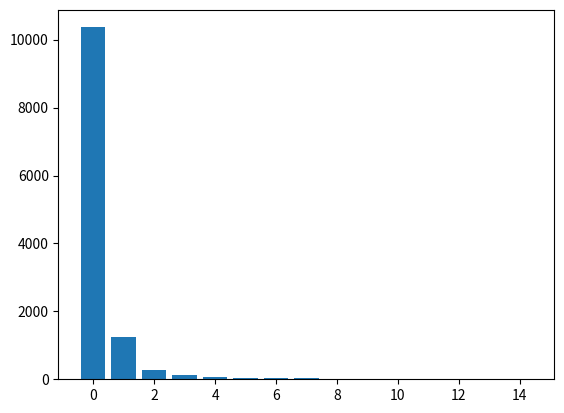
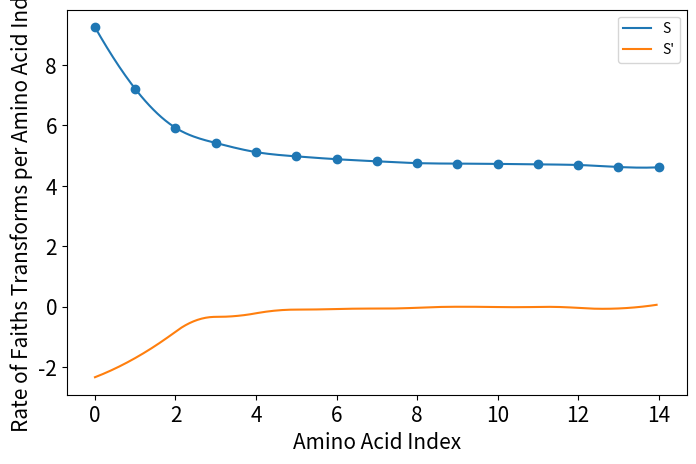
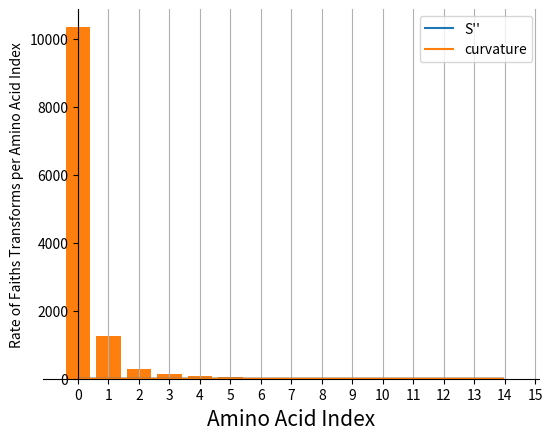
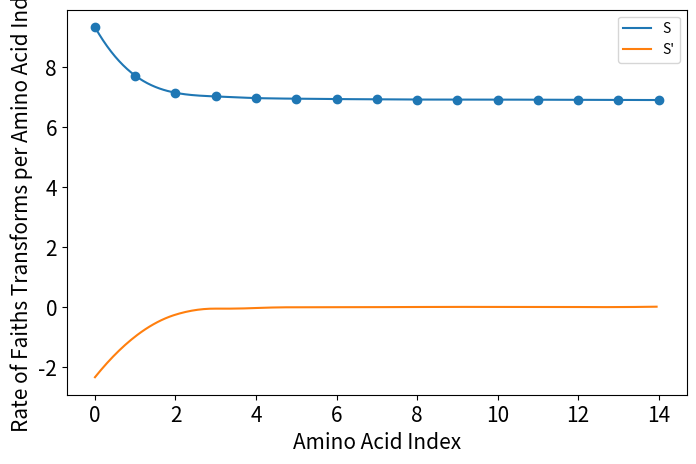
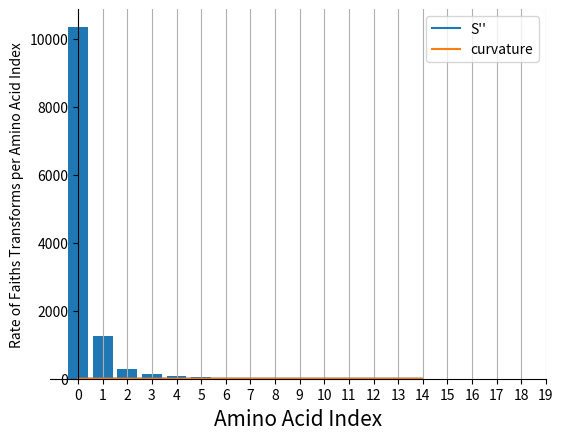

Python code for these plots, in order:
# -*- coding: utf-8 -*-
"""
Created on Wed Apr 22 20:56:13 2020

[redacted]
"""
#100
con = [100,1000]#,100000]
k=1
bact_zero_tableList = [{1:1,3:1,4:5,5:8,6:4,7:3,8:2,10:3,11:4,12:2,13:11,14:18,15:34,16:55,17:74,19:1272,20:8697}]
bact_zero_tableList.append({0:11,1:2,2:4,3:3,4:1,5:11,6:5,7:3,8:10,9:5,10:15,11:16,12:16,13:31,14:27,15:66,16:151,17:529,18:9459})
bact_zero_tableList.append({3:2,4:2,5:5,6:2,7:2,8:1,9:2,10:1,11:3,12:3,13:6,14:4,15:9,16:16,17:37,18:96,19:247,20:2864,21:7060})
bact_zero_tableList.append({6:1,7:3,8:5,9:3,13:1,15:2,16:1,17:2,18:6,19:16,20:29,21:44,22:109,23:689,24:9454,25:9454})
bact_zero_tableList.append({2:1,3:3,4:7,5:3,6:2,7:4,8:1,9:2,10:2,11:5,12:3,13:16,14:24,15:36,16:55,17:135,18:823,19:9243})
bact_zero_tableList.append({1:1,2:1,3:7,4:2,9:2,10:1,12:2,13:7,14:9,15:13,16:22,17:59,18:148,19:983,20:9108})

for bact_zero_table in [bact_zero_tableList[-1]]:
    bact_zero_table
    for conK in con:
        print("k",conK,)        




# =============================================================================
#         bact_zero_table = {1:1,2:1,3:7,4:2,9:2,10:1,12:2,13:7,14:9,15:13,16:22,17:59,18:148,19:983,20:9108}
# 
# =============================================================================
# =============================================================================
# bact_zero_table = {2:1, 3:3, 5:4, 6:4, 7:4, 8:4, 9:5, 10:3,11:9,12:13,13:25,14:63,15:190,16:1719,17:8318}
# =============================================================================
        
        from scipy.interpolate import CubicSpline
        import matplotlib.pyplot as plt
        import numpy as np
        import math
        
        print(list(bact_zero_table.values()).reverse())
        
        y_axis = list(bact_zero_table.values())[:]
        y_OG = y_axis.copy()
        acc = 0
        i=0
        for y in y_axis:#CDF
            acc += y 
            y_axis[i] =acc
            i+=1
        x_axis = range(len(y_axis))
        print(y_axis,x_axis)
        
        
        y_axis[:] = [x for x in y_axis]
        y_axis2 = np.zeros((1,len(y_axis)))[0]#[]#list(range(len(y_axis)))
        print(y_axis2)
        for i in range(len(y_axis)):####reverse!!!!
            index = len(y_axis) - i -1
            y_axis2[index] = y_axis[i]
            y_OG[index]=y_axis[i]
        y_axis = y_axis2.copy()
        print(y_axis)
        
        
        
        y_axis2 = []
        trans=0
        temp = y_axis[0]
        for y in y_axis:
            trans = np.log(y+conK)  
            print(y,trans)
            y_axis2.append(trans)
            temp = 0
        y_axis = y_axis2.copy()
        y_avg = sum(y_axis)/len(y_axis)
        #y_axis[:] = [math.atan(x) for x in y_axis]
        
        
        #print(y_axis)
        step=0.05
        cs = CubicSpline(x_axis,y_axis)
        xs = np.arange(x_axis[0], x_axis[-1], step)
        
        
        
        plt.bar(x=x_axis,height=y_OG)
        # =============================================================================
        # plt.vlines(hline ,max(y_axis),min(cs(xs)),color='b',linestyles='dashed')
        # =============================================================================
        plt.show()
        
        
        
        fig = plt.figure(figsize=(8,5), dpi=100)
        axes = fig.add_subplot(1, 1, 1)
        plt.scatter(x_axis,y_axis)
        plt.plot(xs,cs(xs),label="S")#,color=colmapBIO[clustNum])
        plt.xlabel('Amino Acid Index',fontsize=15)
        plt.xticks(fontsize=15)
        
        plt.yticks(fontsize=15)
        plt.ylabel('Faith\'s Distance Transformed',fontsize=15)#_withoutArrow
        # =============================================================================
        # plt.savefig('../BSH_data/MotifScannerOut/2020-04-22_'+str(clustNum)+'_'+str(stepSize)+'_log10_MotifScanBSH.png')
        plt.show()
        # =============================================================================
        
        
        plt.plot(xs,cs(xs,1),label="S'")#,color=colmapBIO[clustNum])
        plt.legend()
        
        plt.title('')
        plt.xlabel('Amino Acid Index',fontsize=15)
        plt.ylabel('Rate of Faiths Transforms per Amino Acid Index')
        #plt.savefig('../BSH_data/MotifScannerOut/2020-04-22_ff_log10_MotifScanBSH_prime'+str(clustNum)+'.png')
        plt.show()
        
        
        fig = plt.figure()
        ax = fig.add_subplot(1, 1, 1)
        
        ax.spines['left'].set_position(('data', 0.0))
        ax.spines['bottom'].set_position(('data', 0.0))
        ax.spines['right'].set_color('none')
        ax.spines['top'].set_color('none')
        
        plt.plot(xs,cs(xs,2),label="S''")#,color=colmapBIO[clustNum])
        plt.legend()
        plt.title('')
        plt.xlabel('Amino Acid Index',fontsize=15)
        plt.ylabel('Rate of Faiths Transforms per Amino Acid Index')
        #plt.savefig('../BSH_data/MotifScannerOut/2020-04-22_ff_log10_MotifScanBSH_prime'+str(clustNum)+'.png')
        plt.show()
        
        kappa = []
        for i in range(len(xs)):
        # =============================================================================
        #     print("XS",xs[i])
        #     print("|"+str(round(cs(xs,2)[i],2))+"| / [ 1 + ["+str(round(cs(xs,1)[i],2))+"]**2]**3/2")
        #     print("|"+str(round(cs(xs,2)[i],2))+"| / [ 1 + "+str(round(cs(xs,1)[i]**2,2))+"]**3/2")
        #     print("|"+str(round(cs(xs,2)[i],2))+"| / ["+str(round( 1 +cs(xs,1)[i]**2,2))+"]**3/2")
        #     print("|"+str(round(cs(xs,2)[i],2))+"| / ["+str(round( (1 +cs(xs,1)[i]**2)**3/2,2)))
        #     
        # =============================================================================
            kTemp = abs(cs(xs,2)[i]) 
            kTemp /= ((1 + ( cs(xs,1)[i])**2 )**(3/2))
            kappa.append(kTemp)
            if kTemp >1:
                print(round(kTemp,2))
        plt.plot(xs,kappa,label="curvature")#,color=colmapBIO[clustNum])
        plt.legend()
        plt.xticks(np.arange(0, 20, 1)) 

        plt.gca().xaxis.grid(True)
        plt.title('')
        plt.show()
        
        plt.bar(x=x_axis,height=y_OG)
        plt.xticks(np.arange(0, 20, 1)) 

# =============================================================================
#         plt.gca().xaxis.grid(True)
# =============================================================================
        plt.title('')
        plt.show()
        
        # =============================================================================
        # colvec = ['k' for i in range(len(maxRegi))]
        # falseRegi = list(falseMaxDict.keys())
        # colvec = ['r' for i in range(len(maxRegi))]
        # =============================================================================
        
        
        
        # =============================================================================
        # anno_i = [(True,True)==i for i in [(x>230,x<=230+stepSize) for x in x_axis]].index(True)
        # print(x_axis[anno_i],y_axis[anno_i])
        # x_Curr = x_axis[anno_i]
        # y_Curr = y_axis[anno_i]
        # y_extend = (max(cs(xs))-min(cs(xs)))*0.1
        # ###################################################
        # 
        # 
        # attrDict = {}
        # ###################################################
        # fig = plt.figure(figsize=(5,4), dpi=100)
        # plt.scatter(x_untrans,y_untrans,color=colmapBIO[clustNum])
        # plt.vlines(maxRegi,max(y_untrans),min(y_untrans),color='b',linestyles='dashed')
        # plt.vlines(falseRegi,max(y_untrans),min(y_untrans),color='r',linestyles='dashed')
        # plt.title('')
        # plt.xlabel('Amino Acid Index',fontsize=15)
        # plt.ylabel('Faith\'s Distance',fontsize=15)
        # plt.savefig('../BSH_data/MotifScannerOut/2020-04-22_clusternum'+str(clustNum)+'_MotifScanBSH.png')
        # plt.show()
        # ###################################################
        # # =============================================================================
        # #         plt.ylim(min(cs(xs)),max(cs(xs))+y_extend*1.1)
        # #         axes.annotate('Scan Across Alignment',
        # #             xy=(x_Curr+30, max(cs(xs))+y_extend-y_extend*0.4),
        # #             #xycoords='data',
        # #             xytext=(x_Curr-13, max(cs(xs))+y_extend-y_extend*0.4),
        # #             fontsize=13,
        # #             arrowprops=
        # #                 dict(facecolor='black', shrink=0.05),
        # #                 horizontalalignment='right',
        # #                 verticalalignment='top')
        # # =============================================================================
        # 
        # 
        # 
        #    
        # 
        # attrDict[maxRegi[1]] = []
        # 
        # 
        # 
        # =============================================================================
        # =============================================================================
        # y_axis = list(bact_zero_table.values())[:]
        # y_OG = y_axis.copy()
        # acc = 0
        # i=0
        # for y in y_axis:#CDF 
        #     acc += y 
        #     y_axis[i] =acc 
        #     i+=1 
        # x_axis = range(len(y_axis)) 
        # print(y_axis,x_axis) 
        # print(y_OG) 
        # 
        # hSlopeDict = {} 
        # xTransDict = {}
        # 
        # old_y = y_axis[0] 
        # for i in range(1,len(y_axis)-1): 
        #     #print(y/old_y,y)#y1 - y2/ y2-y3 
        #     y1 = y_axis[i-1] 
        #     y2= y_axis[i] 
        #     y3 = y_axis[i+1] 
        #     
        #     slopeRatio = (y3 - y2) - (y2 - y1) 
        #     print(y2,slopeRatio,i)
        #     hSlopeDict[y2] = slopeRatio
        #     old_y = y
        #     
        # print()
        # tripprime = {}
        # for i in range(1,len(hSlopeDict)-1):
        #     y1 = hSlopeDict[list(hSlopeDict.keys())[i-1]]
        #     y2 = hSlopeDict[list(hSlopeDict.keys())[i]]
        #     y3 = hSlopeDict[list(hSlopeDict.keys())[i+1]]
        #     slopeRatio = (y3 - y2) - (y2 - y1) 
        #     print(y2,slopeRatio,i)
        #     tripprime[y2] = slopeRatio
        # print(list(tripprime.values()).index(max(tripprime.values())))
        # print(list(hSlopeDict.keys())[list(tripprime.values()).index(max(tripprime.values()))+3])
        # print(y_axis)
        # print(y_OG)
        # 
        # hline = list(tripprime.values()).index(max(tripprime.values()))+3
        # plt.scatter(x=list(tripprime.values()),y=list(tripprime.keys()))
        # plt.show()
        # plt.bar(x=x_axis,height=y_OG)
        # plt.vlines(hline ,max(y_axis),min(cs(xs)),color='b',linestyles='dashed')
        # plt.show()
        # =============================================================================
